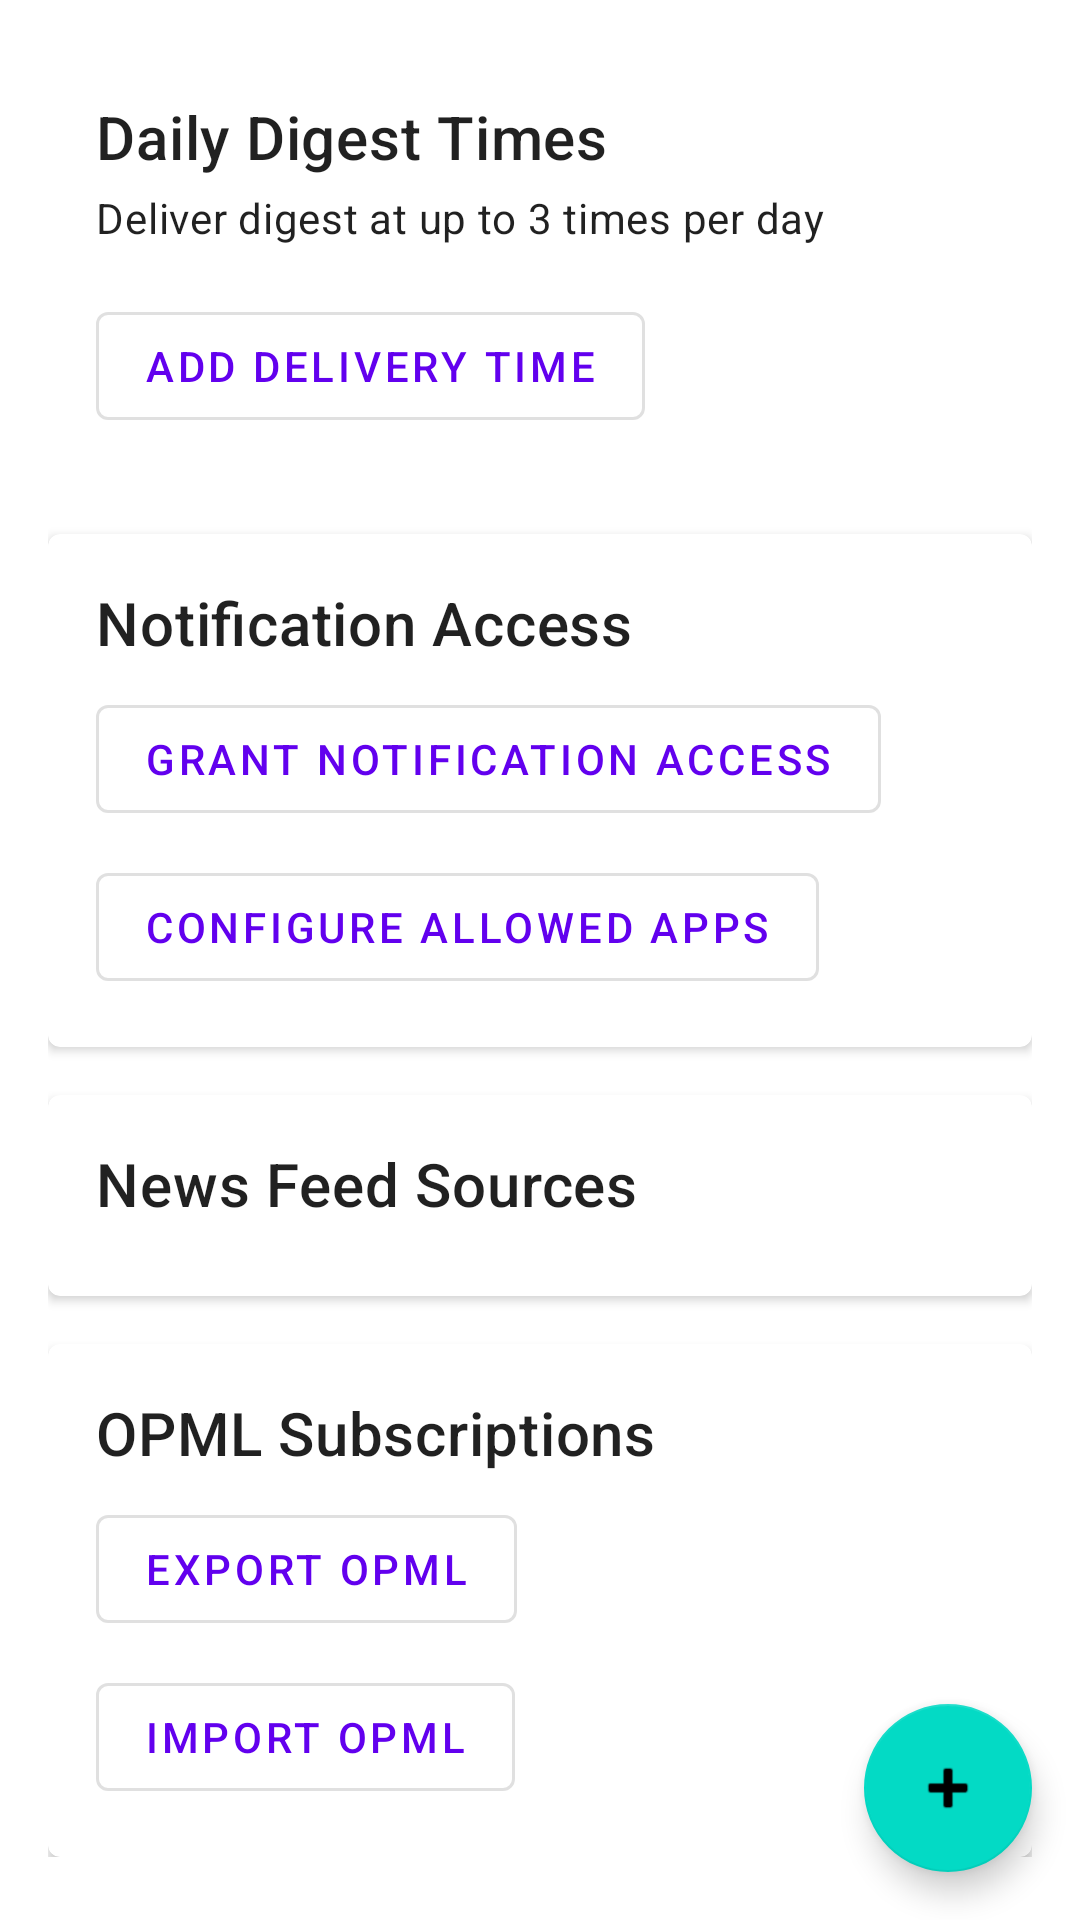

This screen was rendered from an Android layout file. Write that file and the resources it references.
<!-- AndroidManifest.xml: application theme Theme.SoMeFetcher -->
<!-- res/layout/fragment_settings.xml -->
<?xml version="1.0" encoding="utf-8"?>
<androidx.coordinatorlayout.widget.CoordinatorLayout
    xmlns:android="http://schemas.android.com/apk/res/android"
    xmlns:app="http://schemas.android.com/apk/res-auto"
    android:layout_width="match_parent"
    android:layout_height="match_parent">

    <ScrollView
        android:layout_width="match_parent"
        android:layout_height="match_parent"
        android:clipToPadding="false"
        android:paddingBottom="72dp">

        <LinearLayout
            android:layout_width="match_parent"
            android:layout_height="wrap_content"
            android:orientation="vertical"
            android:padding="16dp">

            
            <com.google.android.material.card.MaterialCardView
                android:layout_width="match_parent"
                android:layout_height="wrap_content"
                android:layout_marginBottom="16dp"
                app:cardElevation="2dp">

                <LinearLayout
                    android:layout_width="match_parent"
                    android:layout_height="wrap_content"
                    android:orientation="vertical"
                    android:padding="16dp">

                    <TextView
                        android:layout_width="wrap_content"
                        android:layout_height="wrap_content"
                        android:text="@string/digest_times_title"
                        android:textAppearance="?attr/textAppearanceHeadline6" />

                    <TextView
                        android:layout_width="wrap_content"
                        android:layout_height="wrap_content"
                        android:layout_marginTop="4dp"
                        android:text="@string/digest_times_subtitle"
                        android:textAppearance="?attr/textAppearanceBody2" />

                    <androidx.recyclerview.widget.RecyclerView
                        android:id="@+id/recycler_digest_times"
                        android:layout_width="match_parent"
                        android:layout_height="wrap_content"
                        android:layout_marginTop="8dp"
                        android:nestedScrollingEnabled="false" />

                    <com.google.android.material.button.MaterialButton
                        android:id="@+id/button_add_time"
                        style="@style/Widget.MaterialComponents.Button.OutlinedButton"
                        android:layout_width="wrap_content"
                        android:layout_height="wrap_content"
                        android:layout_marginTop="8dp"
                        android:text="@string/button_add_time" />

                </LinearLayout>

            </com.google.android.material.card.MaterialCardView>

            
            <com.google.android.material.card.MaterialCardView
                android:layout_width="match_parent"
                android:layout_height="wrap_content"
                android:layout_marginBottom="16dp"
                app:cardElevation="2dp">

                <LinearLayout
                    android:layout_width="match_parent"
                    android:layout_height="wrap_content"
                    android:orientation="vertical"
                    android:padding="16dp">

                    <TextView
                        android:layout_width="wrap_content"
                        android:layout_height="wrap_content"
                        android:text="@string/notification_access_title"
                        android:textAppearance="?attr/textAppearanceHeadline6" />

                    <com.google.android.material.button.MaterialButton
                        android:id="@+id/button_notification_access"
                        style="@style/Widget.MaterialComponents.Button.OutlinedButton"
                        android:layout_width="wrap_content"
                        android:layout_height="wrap_content"
                        android:layout_marginTop="8dp"
                        android:text="@string/button_notification_access" />

                    <com.google.android.material.button.MaterialButton
                        android:id="@+id/button_allowed_apps"
                        style="@style/Widget.MaterialComponents.Button.OutlinedButton"
                        android:layout_width="wrap_content"
                        android:layout_height="wrap_content"
                        android:layout_marginTop="8dp"
                        android:text="@string/button_allowed_apps" />

                </LinearLayout>

            </com.google.android.material.card.MaterialCardView>

            
            <com.google.android.material.card.MaterialCardView
                android:layout_width="match_parent"
                android:layout_height="wrap_content"
                android:layout_marginBottom="16dp"
                app:cardElevation="2dp">

                <LinearLayout
                    android:layout_width="match_parent"
                    android:layout_height="wrap_content"
                    android:orientation="vertical"
                    android:padding="16dp">

                    <TextView
                        android:layout_width="wrap_content"
                        android:layout_height="wrap_content"
                        android:text="@string/feed_sources_title"
                        android:textAppearance="?attr/textAppearanceHeadline6" />

                    <androidx.recyclerview.widget.RecyclerView
                        android:id="@+id/recycler_sources"
                        android:layout_width="match_parent"
                        android:layout_height="wrap_content"
                        android:layout_marginTop="8dp"
                        android:nestedScrollingEnabled="false" />

                </LinearLayout>

            </com.google.android.material.card.MaterialCardView>

            
            <com.google.android.material.card.MaterialCardView
                android:layout_width="match_parent"
                android:layout_height="wrap_content"
                app:cardElevation="2dp">

                <LinearLayout
                    android:layout_width="match_parent"
                    android:layout_height="wrap_content"
                    android:orientation="vertical"
                    android:padding="16dp">

                    <TextView
                        android:layout_width="wrap_content"
                        android:layout_height="wrap_content"
                        android:text="@string/opml_section_title"
                        android:textAppearance="?attr/textAppearanceHeadline6" />

                    <com.google.android.material.button.MaterialButton
                        android:id="@+id/button_export_opml"
                        style="@style/Widget.MaterialComponents.Button.OutlinedButton"
                        android:layout_width="wrap_content"
                        android:layout_height="wrap_content"
                        android:layout_marginTop="8dp"
                        android:text="@string/opml_export_button" />

                    <com.google.android.material.button.MaterialButton
                        android:id="@+id/button_import_opml"
                        style="@style/Widget.MaterialComponents.Button.OutlinedButton"
                        android:layout_width="wrap_content"
                        android:layout_height="wrap_content"
                        android:layout_marginTop="8dp"
                        android:text="@string/opml_import_button" />

                </LinearLayout>

            </com.google.android.material.card.MaterialCardView>

        </LinearLayout>

    </ScrollView>

    <com.google.android.material.floatingactionbutton.FloatingActionButton
        android:id="@+id/fab_add_source"
        android:layout_width="wrap_content"
        android:layout_height="wrap_content"
        android:layout_gravity="bottom|end"
        android:layout_margin="16dp"
        android:contentDescription="@string/add_feed_source"
        app:srcCompat="@android:drawable/ic_input_add" />

</androidx.coordinatorlayout.widget.CoordinatorLayout>
<!-- resources referenced by this layout -->
<resources>
  <string name="add_feed_source">Add Feed Source</string>
  <string name="button_add_time">Add delivery time</string>
  <string name="button_allowed_apps">Configure allowed apps</string>
  <string name="button_notification_access">Grant Notification Access</string>
  <string name="digest_times_subtitle">Deliver digest at up to 3 times per day</string>
  <string name="digest_times_title">Daily Digest Times</string>
  <string name="feed_sources_title">News Feed Sources</string>
  <string name="notification_access_title">Notification Access</string>
  <string name="opml_export_button">Export OPML</string>
  <string name="opml_import_button">Import OPML</string>
  <string name="opml_section_title">OPML Subscriptions</string>
  <style name="Theme.SoMeFetcher" parent="Theme.MaterialComponents.DayNight.DarkActionBar">
          <item name="colorPrimary">@color/purple_500</item>
          <item name="colorPrimaryVariant">@color/purple_700</item>
          <item name="colorOnPrimary">@color/white</item>
          <item name="colorSecondary">@color/teal_200</item>
          <item name="colorSecondaryVariant">@color/teal_700</item>
          <item name="colorOnSecondary">@color/black</item>
          <item name="android:statusBarColor">?attr/colorPrimaryVariant</item>
      </style>
  <!-- not gathered from this repository: default colours our renderer supplied (Android Studio template values) -->
  <color name="purple_500">#FF6200EE</color>
  <color name="purple_700">#FF3700B3</color>
  <color name="teal_200">#FF03DAC5</color>
  <color name="teal_700">#FF018786</color>
  <color name="black">#FF000000</color>
  <color name="white">#FFFFFFFF</color>
</resources>
